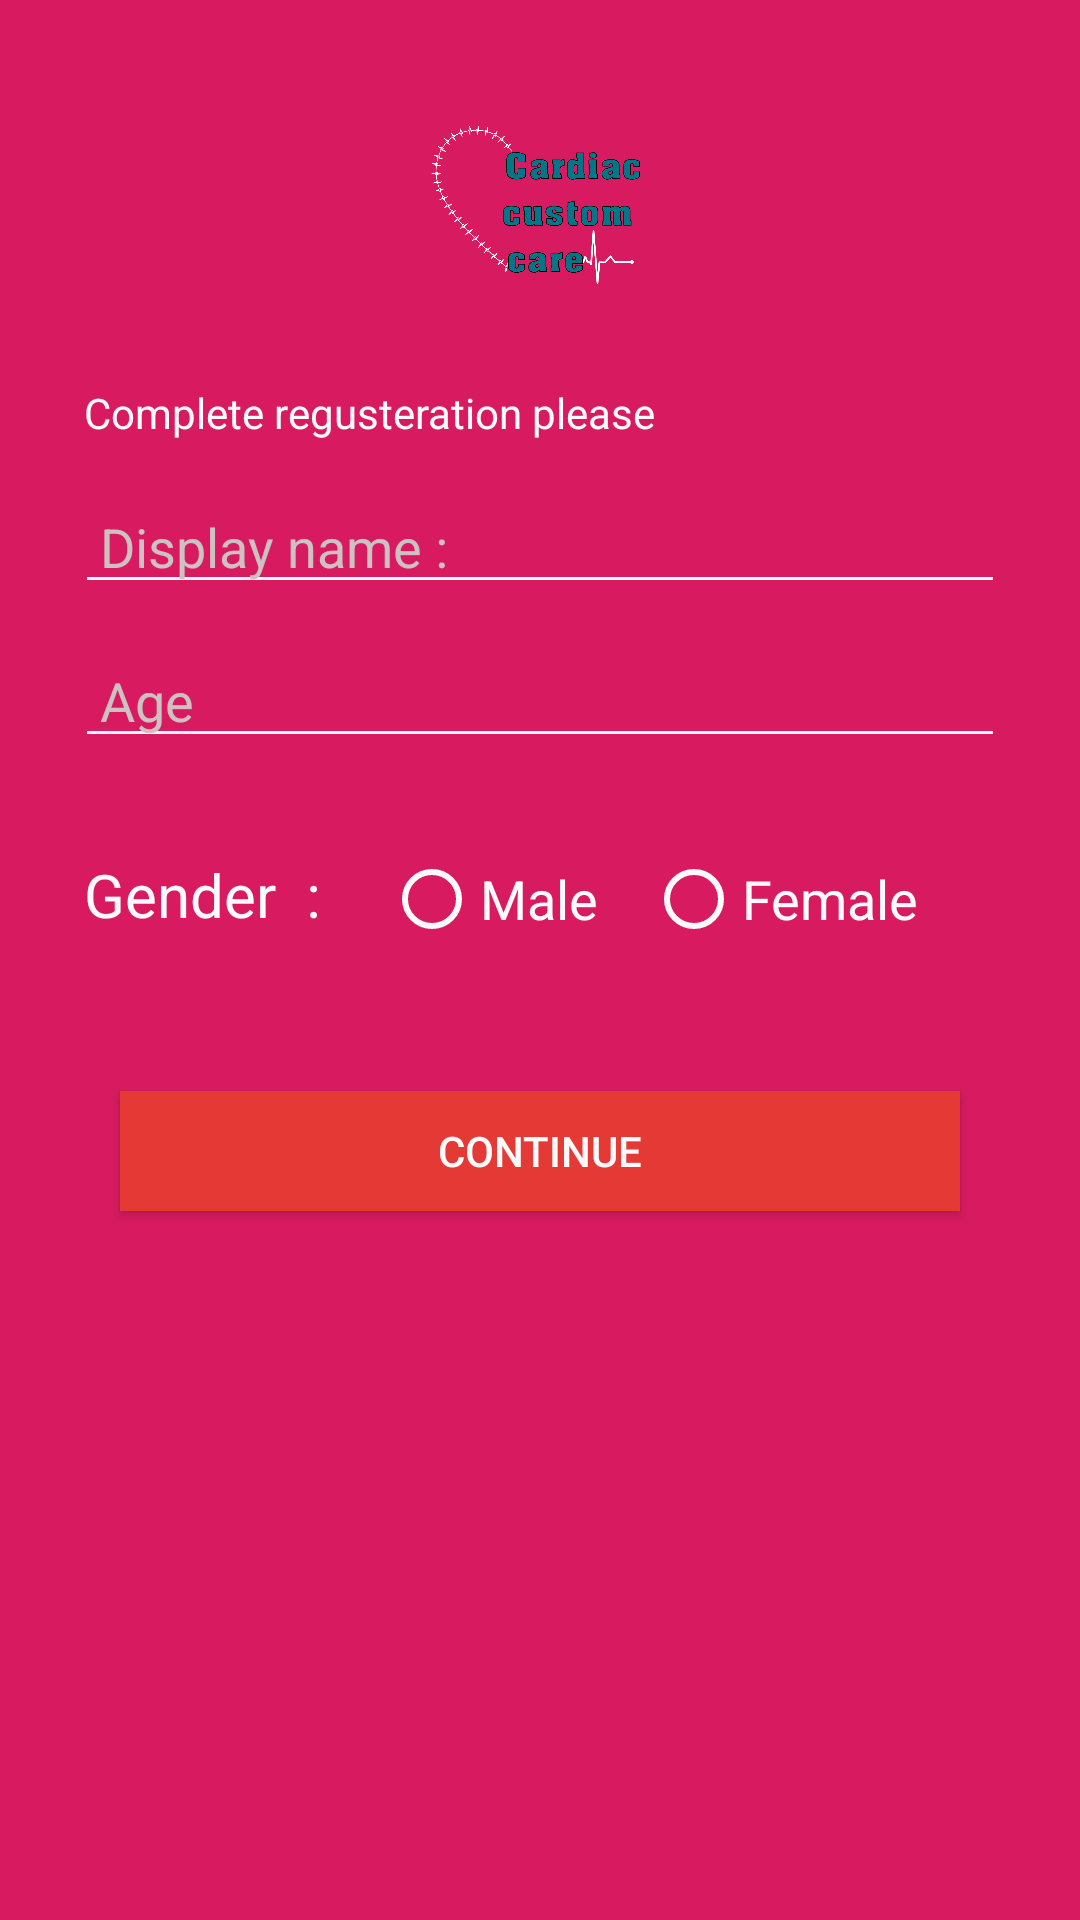

The Android layout XML behind this screen, and the referenced resources:
<!-- AndroidManifest.xml: application theme AppTheme -->
<!-- res/layout/activity_account_info.xml -->
<?xml version="1.0" encoding="utf-8"?>
<RelativeLayout xmlns:android="http://schemas.android.com/apk/res/android"
    xmlns:app="http://schemas.android.com/apk/res-auto"
    xmlns:tools="http://schemas.android.com/tools"
    android:layout_width="match_parent"
    android:layout_height="match_parent"
    tools:context=".AccountInfo"
    android:background="@color/colorAccent"
    android:padding="20dp">

    <ImageView
        style="@style/Text"
        android:id="@+id/appLogo"
        android:src="@mipmap/logo_white"
        android:layout_height="90dp"
        android:layout_width="110dp"
        android:layout_centerHorizontal="true"
        android:layout_margin="5dp"
        />

    <TextView
        style="@style/Text"
        android:id="@+id/loginToContinue"
        android:text="Complete regusteration please"
        android:layout_below="@id/appLogo"
        />

    <EditText
        style="@style/EditText"
        android:id="@+id/nameInfo"
        android:hint=" Display name :"
        android:layout_below="@id/loginToContinue"
        android:inputType="text"
        />

    <EditText
        style="@style/EditText"
        android:id="@+id/ageInfo"
        android:hint=" Age "
        android:layout_below="@id/nameInfo"
        android:inputType="number"
        android:maxLength="3"
        />

    <LinearLayout
        android:id="@+id/genderGroup"
        android:layout_width="match_parent"
        android:layout_height="wrap_content"
        android:layout_below="@+id/ageInfo"
        android:paddingTop="18dp"
        android:paddingBottom="20dp">
        <TextView
            style="@style/Text"
            android:id="@+id/genderTV"
            android:text="Gender  : "
            android:layout_width="wrap_content"
            android:layout_height="wrap_content"
            android:textSize="20sp"
            android:paddingTop="1dp"
            android:textColor="#fafafa"
            />

        <RadioGroup
            android:layout_width="wrap_content"
            android:layout_height="wrap_content"
            android:orientation="horizontal"
            >
            <RadioButton
                style="@style/Text"
                android:buttonTint="#fafafa"
                android:id="@+id/maleRB"
                android:layout_width="wrap_content"
                android:layout_height="wrap_content"
                android:text="Male"
                android:textAppearance="?android:textAppearanceMedium" />
            <RadioButton
                style="@style/Text"
                android:buttonTint="#fafafa"
                android:id="@+id/femaleRB"
                android:layout_width="wrap_content"
                android:layout_height="wrap_content"
                android:text="Female"
                android:textAppearance="?android:textAppearanceMedium" />
        </RadioGroup>

    </LinearLayout>

    <Button
        style="@style/Button"
        android:id="@+id/Register"
        android:text="Continue"
        android:textColor="#fafafa"
        android:layout_centerHorizontal="true"
        android:layout_below="@id/genderGroup"
        />




</RelativeLayout>
<!-- resources referenced by this layout -->
<resources>
  <color name="colorAccent">#D81B60</color>
  <!-- mipmap logo_white: png bitmap (mipmap-xxxhdpi, 193996 bytes) -->
  <style name="Button">
          
          <item name="android:layout_width">300dp</item>
          <item name="android:layout_height">40dp</item>
          <item name="android:background">#e53935</item>
          <item name="android:layout_margin">20dp</item>
          <item name="android:textColorHint">#fafafa</item>
      </style>
  <style name="EditText">
          
          <item name="android:layout_width">match_parent</item>
          <item name="android:layout_height">wrap_content</item>
          <item name="android:layout_margin">5dp</item>
          <item name="backgroundTint">#fafafa</item>
          <item name="android:textColorHint">#CEC1C1</item>
          <item name="android:textColor">#fafafa</item>
          <item name="android:textCursorDrawable">@drawable/cursorcolor</item>
      </style>
  <style name="Text">
          
          <item name="android:layout_width">wrap_content</item>
          <item name="android:layout_height">wrap_content</item>
          <item name="android:textColor">#fafafa</item>
          <item name="android:layout_margin">8dp</item>
      </style>
  <style name="AppTheme" parent="Theme.AppCompat.Light.DarkActionBar">
          
          <item name="colorPrimary">@color/colorPrimary</item>
          <item name="colorPrimaryDark">@color/colorPrimaryDark</item>
          <item name="colorAccent">@color/colorAccent</item>
      </style>
  <!-- drawable cursorcolor (drawable) -->
  <?xml version="1.0" encoding="utf-8"?>
      <shape xmlns:android="http://schemas.android.com/apk/res/android" >
          <size android:width="2dp" />
      <padding
          android:top="-2dp"
          android:bottom="-2dp" />
          <solid android:color="#CEC1C1"  />
      </shape>
  <color name="colorPrimary">#2980B9</color>
  <color name="colorPrimaryDark">#2980B9</color>
</resources>
